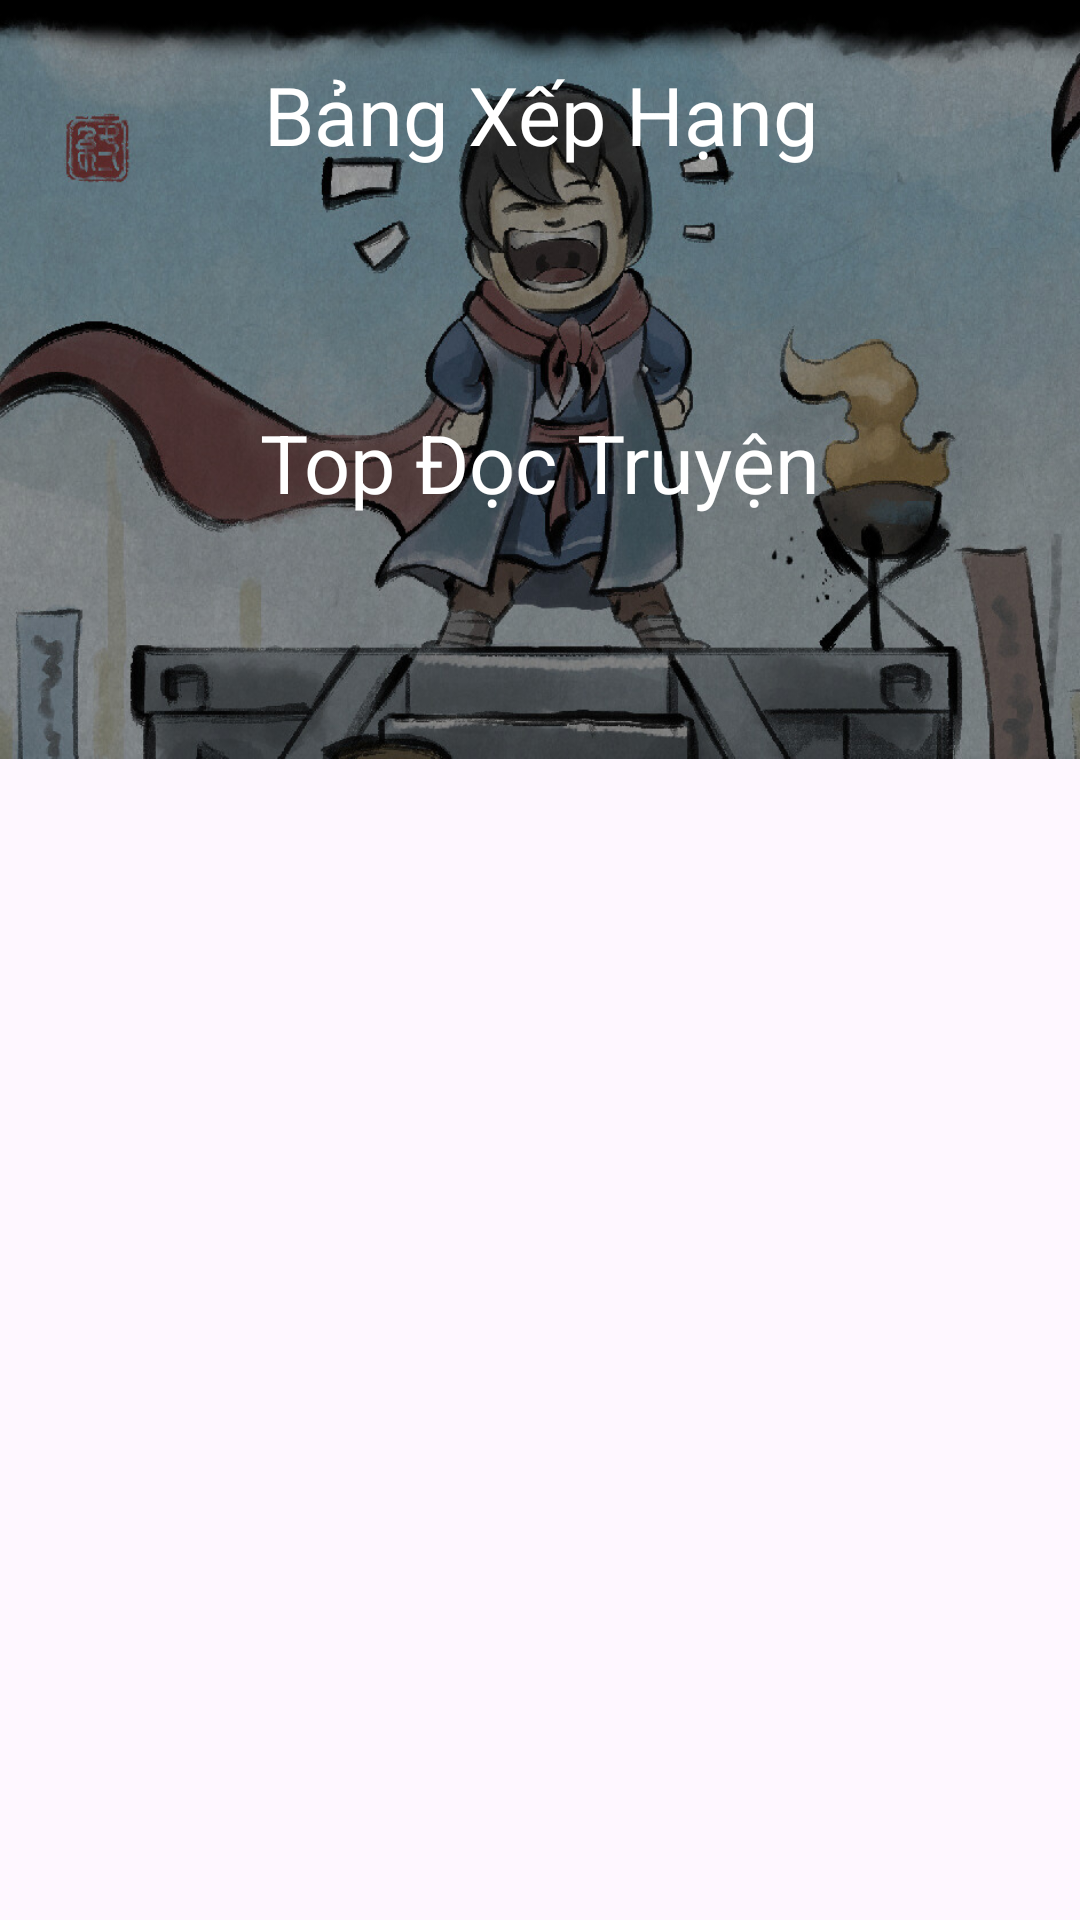

Write the Android layout XML for this screen, with the resource values it uses.
<!-- AndroidManifest.xml: application theme Theme.ComicApp -->
<!-- res/layout/fragment_top.xml -->
<?xml version="1.0" encoding="utf-8"?>
<LinearLayout xmlns:android="http://schemas.android.com/apk/res/android"
    xmlns:app="http://schemas.android.com/apk/res-auto"
    xmlns:tools="http://schemas.android.com/tools"
    android:layout_width="match_parent"
    android:layout_height="match_parent"
    tools:context=".fragment.TopFragment"
    android:layout_marginBottom="65dp"
    android:orientation="vertical">

    <LinearLayout
        android:layout_width="match_parent"
        android:layout_height="253dp"
        android:orientation="vertical"
        android:paddingTop="20dp"
        android:background="@drawable/n">

        <TextView
            android:id="@+id/textBXHTOP"
            android:layout_width="match_parent"
            android:layout_height="wrap_content"
            android:gravity="center"
            android:textColor="@color/white"
            android:textSize="27dp"
            android:textStyle="normal"
            android:text="Bảng Xếp Hạng" />

        <TextView
            android:id="@+id/textView3"
            android:layout_marginTop="80dp"
            android:layout_width="wrap_content"
            android:layout_height="wrap_content"
            android:textColor="@color/white"
            android:layout_gravity="center"
            android:textSize="27dp"
            android:drawableRight="@drawable/trophy"
            android:drawableLeft="@drawable/trophy"
            android:text=" Top Đọc Truyện " />
    </LinearLayout>

    <ListView
        android:id="@+id/topdoctruyen"
        android:scrollbars="none"
        android:layout_width="match_parent"
        android:layout_height="match_parent" />

</LinearLayout>
<!-- resources referenced by this layout -->
<resources>
  <color name="white">#FFFFFFFF</color>
  <!-- drawable n: jpg bitmap (drawable, 157864 bytes) -->
  <style name="Theme.ComicApp" parent="Base.Theme.ComicApp" />
  <style name="Base.Theme.ComicApp" parent="Theme.Material3.DayNight.NoActionBar">
          
          <item name="colorPrimary">@color/lavender</item>
      </style>
  <color name="lavender">#8692f7</color>
</resources>
